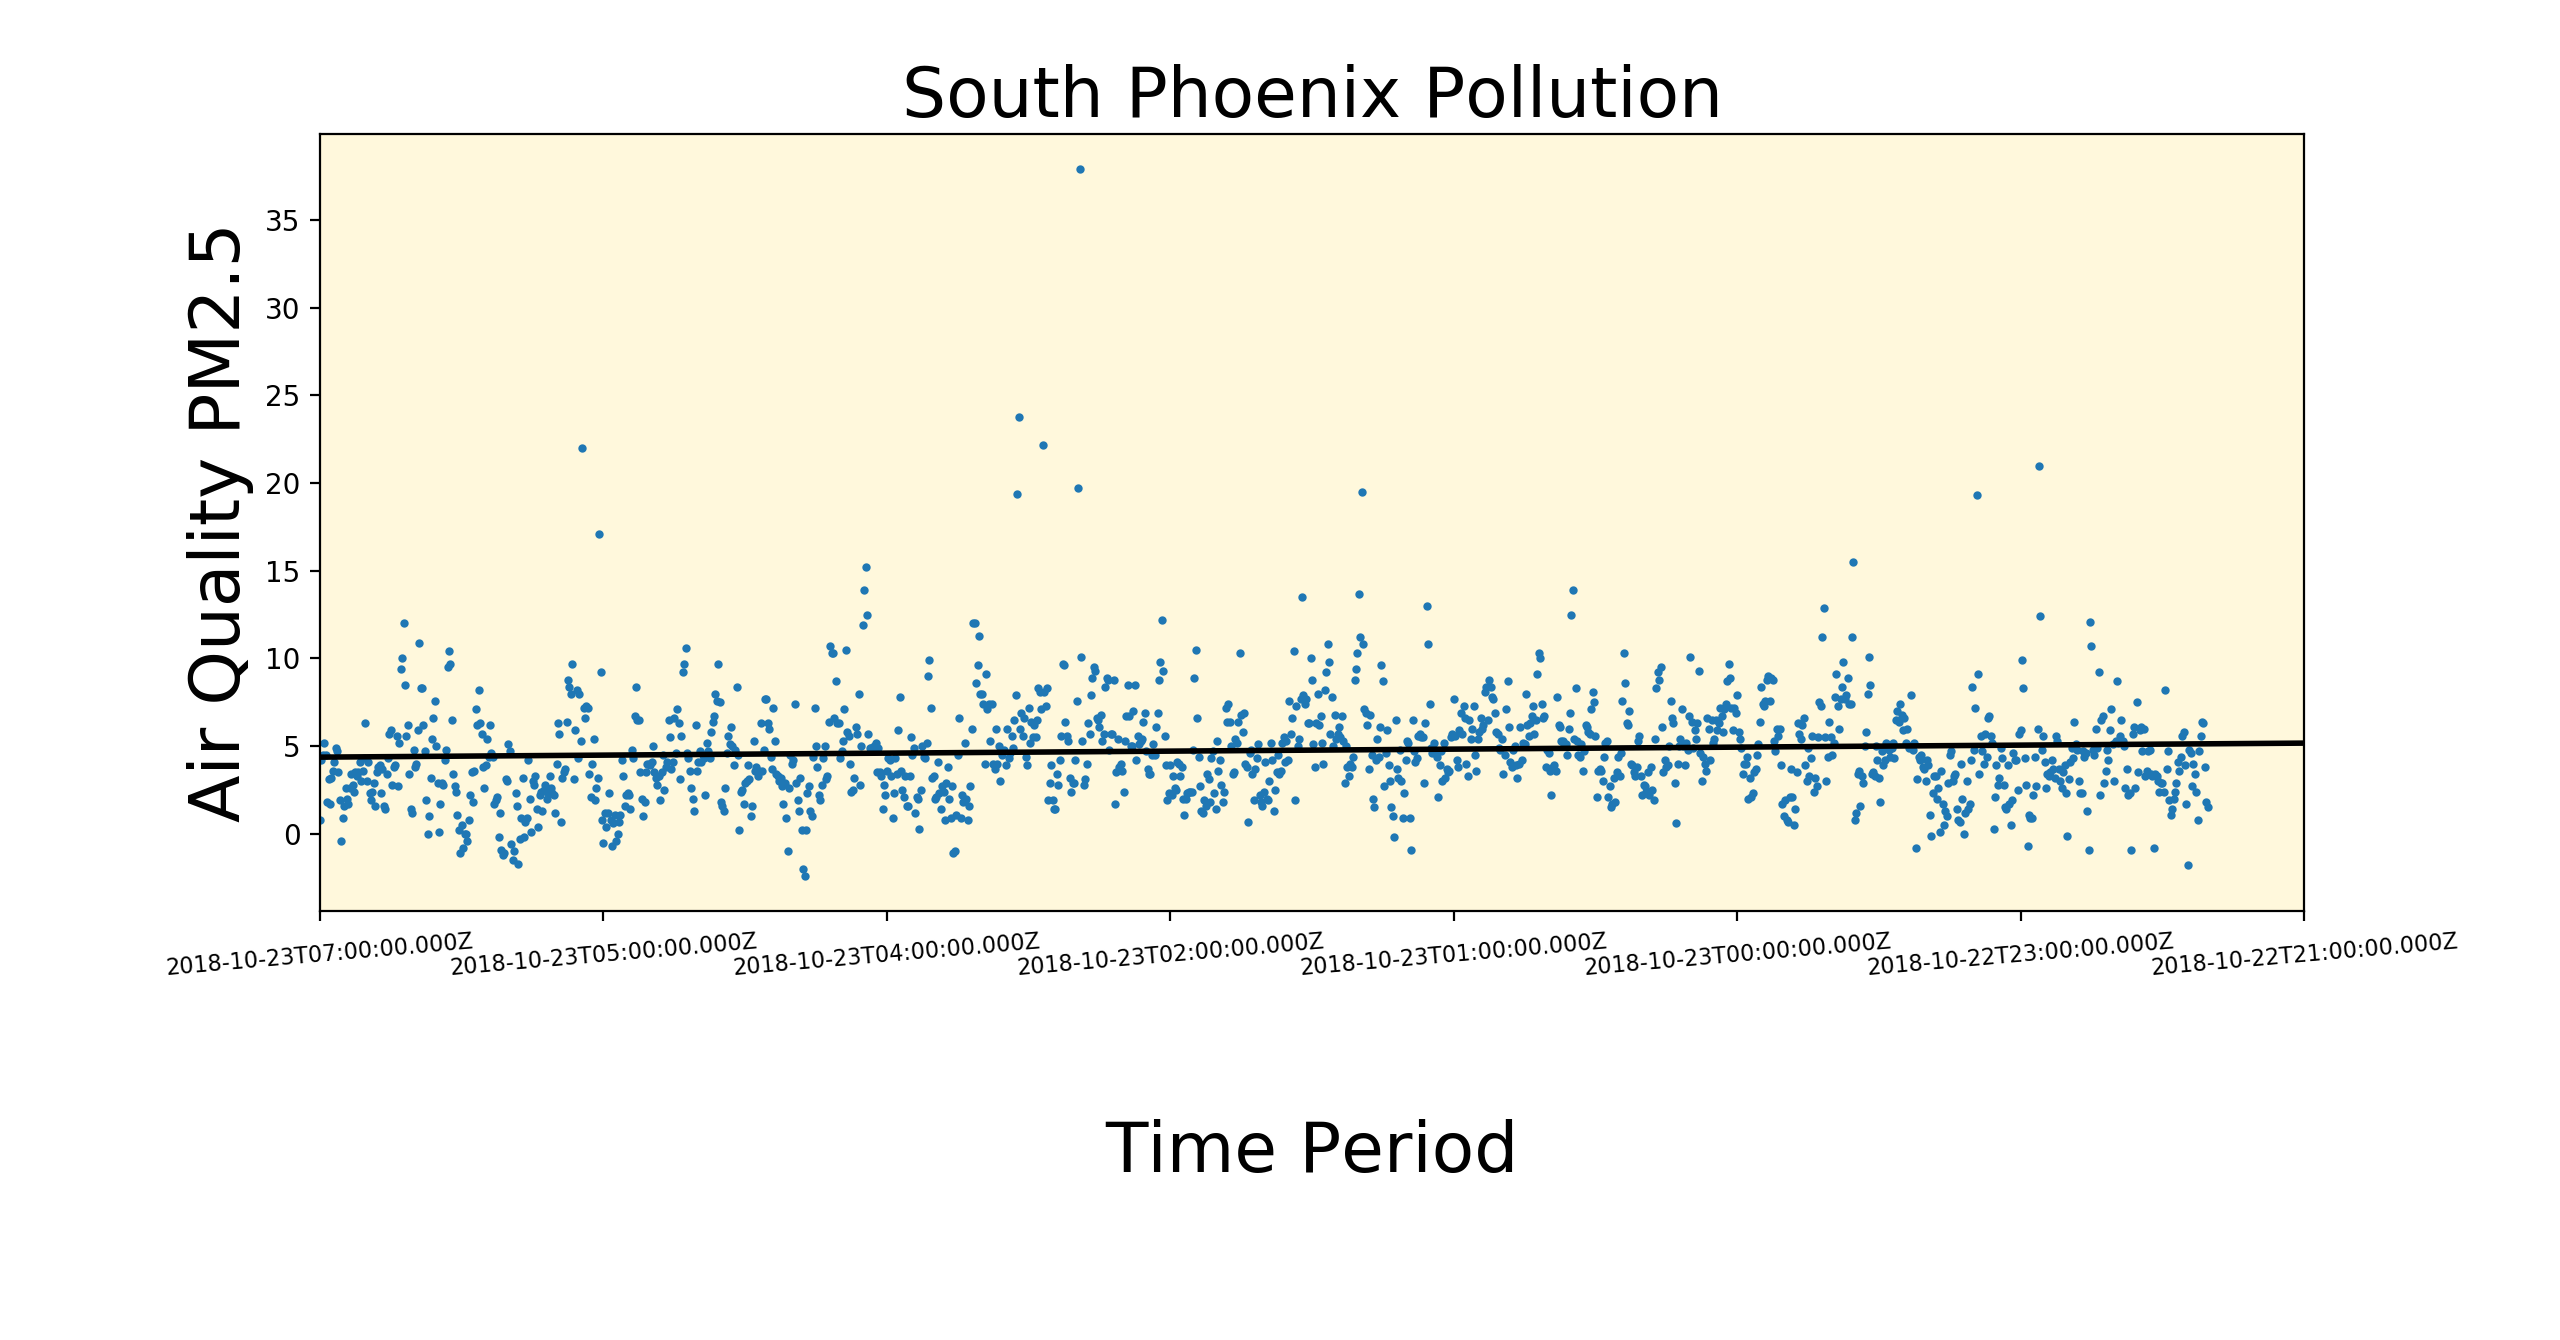

The data file committed next to this chart (first rows):
location, city, country, utc, local, parameter, value, unit, latitude, longitude, attribution
South Phoenix, Phoenix-Mesa-Scottsdale, US, 2018-10-23T07:00:00.000Z, 2018-10-23T00:00:00-07:00, pm25, 0.8, µg/m³, 33.4, -112.1, [{"name":"US EPA AirNow","url":"http://w…
South Phoenix, Phoenix-Mesa-Scottsdale, US, 2018-10-23T05:00:00.000Z, 2018-10-22T22:00:00-07:00, pm25, 4.2, µg/m³, 33.4, -112.1, [{"name":"US EPA AirNow","url":"http://w…
South Phoenix, Phoenix-Mesa-Scottsdale, US, 2018-10-23T04:00:00.000Z, 2018-10-22T21:00:00-07:00, pm25, 4.5, µg/m³, 33.4, -112.1, [{"name":"US EPA AirNow","url":"http://w…
South Phoenix, Phoenix-Mesa-Scottsdale, US, 2018-10-23T02:00:00.000Z, 2018-10-22T19:00:00-07:00, pm25, 5.2, µg/m³, 33.4, -112.1, [{"name":"US EPA AirNow","url":"http://w…
South Phoenix, Phoenix-Mesa-Scottsdale, US, 2018-10-23T01:00:00.000Z, 2018-10-22T18:00:00-07:00, pm25, 4.5, µg/m³, 33.4, -112.1, [{"name":"US EPA AirNow","url":"http://w…
South Phoenix, Phoenix-Mesa-Scottsdale, US, 2018-10-23T00:00:00.000Z, 2018-10-22T17:00:00-07:00, pm25, 1.8, µg/m³, 33.4, -112.1, [{"name":"US EPA AirNow","url":"http://w…
South Phoenix, Phoenix-Mesa-Scottsdale, US, 2018-10-22T23:00:00.000Z, 2018-10-22T16:00:00-07:00, pm25, 3.1, µg/m³, 33.4, -112.1, [{"name":"US EPA AirNow","url":"http://w…
South Phoenix, Phoenix-Mesa-Scottsdale, US, 2018-10-22T21:00:00.000Z, 2018-10-22T14:00:00-07:00, pm25, 1.7, µg/m³, 33.4, -112.1, [{"name":"US EPA AirNow","url":"http://w…
South Phoenix, Phoenix-Mesa-Scottsdale, US, 2018-10-22T20:00:00.000Z, 2018-10-22T13:00:00-07:00, pm25, 3.2, µg/m³, 33.4, -112.1, [{"name":"US EPA AirNow","url":"http://w…
South Phoenix, Phoenix-Mesa-Scottsdale, US, 2018-10-22T19:00:00.000Z, 2018-10-22T12:00:00-07:00, pm25, 3.6, µg/m³, 33.4, -112.1, [{"name":"US EPA AirNow","url":"http://w…
South Phoenix, Phoenix-Mesa-Scottsdale, US, 2018-10-22T18:00:00.000Z, 2018-10-22T11:00:00-07:00, pm25, 4.1, µg/m³, 33.4, -112.1, [{"name":"US EPA AirNow","url":"http://w…
South Phoenix, Phoenix-Mesa-Scottsdale, US, 2018-10-22T17:00:00.000Z, 2018-10-22T10:00:00-07:00, pm25, 4.9, µg/m³, 33.4, -112.1, [{"name":"US EPA AirNow","url":"http://w…
South Phoenix, Phoenix-Mesa-Scottsdale, US, 2018-10-22T16:00:00.000Z, 2018-10-22T09:00:00-07:00, pm25, 4.7, µg/m³, 33.4, -112.1, [{"name":"US EPA AirNow","url":"http://w…
South Phoenix, Phoenix-Mesa-Scottsdale, US, 2018-10-22T14:00:00.000Z, 2018-10-22T07:00:00-07:00, pm25, 3.5, µg/m³, 33.4, -112.1, [{"name":"US EPA AirNow","url":"http://w…
South Phoenix, Phoenix-Mesa-Scottsdale, US, 2018-10-22T13:00:00.000Z, 2018-10-22T06:00:00-07:00, pm25, 1.9, µg/m³, 33.4, -112.1, [{"name":"US EPA AirNow","url":"http://w…
South Phoenix, Phoenix-Mesa-Scottsdale, US, 2018-10-22T12:00:00.000Z, 2018-10-22T05:00:00-07:00, pm25, -0.4, µg/m³, 33.4, -112.1, [{"name":"US EPA AirNow","url":"http://w…
South Phoenix, Phoenix-Mesa-Scottsdale, US, 2018-10-22T11:00:00.000Z, 2018-10-22T04:00:00-07:00, pm25, 0.9, µg/m³, 33.4, -112.1, [{"name":"US EPA AirNow","url":"http://w…
South Phoenix, Phoenix-Mesa-Scottsdale, US, 2018-10-22T10:00:00.000Z, 2018-10-22T03:00:00-07:00, pm25, 1.6, µg/m³, 33.4, -112.1, [{"name":"US EPA AirNow","url":"http://w…
South Phoenix, Phoenix-Mesa-Scottsdale, US, 2018-10-22T09:00:00.000Z, 2018-10-22T02:00:00-07:00, pm25, 2.6, µg/m³, 33.4, -112.1, [{"name":"US EPA AirNow","url":"http://w…
South Phoenix, Phoenix-Mesa-Scottsdale, US, 2018-10-22T08:00:00.000Z, 2018-10-22T01:00:00-07:00, pm25, 2, µg/m³, 33.4, -112.1, [{"name":"US EPA AirNow","url":"http://w…
South Phoenix, Phoenix-Mesa-Scottsdale, US, 2018-10-22T07:00:00.000Z, 2018-10-22T00:00:00-07:00, pm25, 1.7, µg/m³, 33.4, -112.1, [{"name":"US EPA AirNow","url":"http://w…
South Phoenix, Phoenix-Mesa-Scottsdale, US, 2018-10-22T06:00:00.000Z, 2018-10-21T23:00:00-07:00, pm25, 2.6, µg/m³, 33.4, -112.1, [{"name":"US EPA AirNow","url":"http://w…
South Phoenix, Phoenix-Mesa-Scottsdale, US, 2018-10-22T05:00:00.000Z, 2018-10-21T22:00:00-07:00, pm25, 3.4, µg/m³, 33.4, -112.1, [{"name":"US EPA AirNow","url":"http://w…
South Phoenix, Phoenix-Mesa-Scottsdale, US, 2018-10-22T04:00:00.000Z, 2018-10-21T21:00:00-07:00, pm25, 2.8, µg/m³, 33.4, -112.1, [{"name":"US EPA AirNow","url":"http://w…
South Phoenix, Phoenix-Mesa-Scottsdale, US, 2018-10-22T03:00:00.000Z, 2018-10-21T20:00:00-07:00, pm25, 2.4, µg/m³, 33.4, -112.1, [{"name":"US EPA AirNow","url":"http://w…
South Phoenix, Phoenix-Mesa-Scottsdale, US, 2018-10-22T02:00:00.000Z, 2018-10-21T19:00:00-07:00, pm25, 3.5, µg/m³, 33.4, -112.1, [{"name":"US EPA AirNow","url":"http://w…
South Phoenix, Phoenix-Mesa-Scottsdale, US, 2018-10-22T01:00:00.000Z, 2018-10-21T18:00:00-07:00, pm25, 3.3, µg/m³, 33.4, -112.1, [{"name":"US EPA AirNow","url":"http://w…
South Phoenix, Phoenix-Mesa-Scottsdale, US, 2018-10-22T00:00:00.000Z, 2018-10-21T17:00:00-07:00, pm25, 3.5, µg/m³, 33.4, -112.1, [{"name":"US EPA AirNow","url":"http://w…
South Phoenix, Phoenix-Mesa-Scottsdale, US, 2018-10-21T23:00:00.000Z, 2018-10-21T16:00:00-07:00, pm25, 4.1, µg/m³, 33.4, -112.1, [{"name":"US EPA AirNow","url":"http://w…
South Phoenix, Phoenix-Mesa-Scottsdale, US, 2018-10-21T20:00:00.000Z, 2018-10-21T13:00:00-07:00, pm25, 3, µg/m³, 33.4, -112.1, [{"name":"US EPA AirNow","url":"http://w…
South Phoenix, Phoenix-Mesa-Scottsdale, US, 2018-10-21T18:00:00.000Z, 2018-10-21T11:00:00-07:00, pm25, 3.6, µg/m³, 33.4, -112.1, [{"name":"US EPA AirNow","url":"http://w…
South Phoenix, Phoenix-Mesa-Scottsdale, US, 2018-10-21T17:00:00.000Z, 2018-10-21T10:00:00-07:00, pm25, 4.3, µg/m³, 33.4, -112.1, [{"name":"US EPA AirNow","url":"http://w…
South Phoenix, Phoenix-Mesa-Scottsdale, US, 2018-10-21T16:00:00.000Z, 2018-10-21T09:00:00-07:00, pm25, 6.3, µg/m³, 33.4, -112.1, [{"name":"US EPA AirNow","url":"http://w…
South Phoenix, Phoenix-Mesa-Scottsdale, US, 2018-10-21T15:00:00.000Z, 2018-10-21T08:00:00-07:00, pm25, 3, µg/m³, 33.4, -112.1, [{"name":"US EPA AirNow","url":"http://w…
South Phoenix, Phoenix-Mesa-Scottsdale, US, 2018-10-21T14:00:00.000Z, 2018-10-21T07:00:00-07:00, pm25, 4.1, µg/m³, 33.4, -112.1, [{"name":"US EPA AirNow","url":"http://w…
South Phoenix, Phoenix-Mesa-Scottsdale, US, 2018-10-21T13:00:00.000Z, 2018-10-21T06:00:00-07:00, pm25, 2.3, µg/m³, 33.4, -112.1, [{"name":"US EPA AirNow","url":"http://w…
South Phoenix, Phoenix-Mesa-Scottsdale, US, 2018-10-21T12:00:00.000Z, 2018-10-21T05:00:00-07:00, pm25, 1.9, µg/m³, 33.4, -112.1, [{"name":"US EPA AirNow","url":"http://w…
South Phoenix, Phoenix-Mesa-Scottsdale, US, 2018-10-21T11:00:00.000Z, 2018-10-21T04:00:00-07:00, pm25, 2.4, µg/m³, 33.4, -112.1, [{"name":"US EPA AirNow","url":"http://w…
South Phoenix, Phoenix-Mesa-Scottsdale, US, 2018-10-21T09:00:00.000Z, 2018-10-21T02:00:00-07:00, pm25, 2.9, µg/m³, 33.4, -112.1, [{"name":"US EPA AirNow","url":"http://w…
South Phoenix, Phoenix-Mesa-Scottsdale, US, 2018-10-21T08:00:00.000Z, 2018-10-21T01:00:00-07:00, pm25, 1.6, µg/m³, 33.4, -112.1, [{"name":"US EPA AirNow","url":"http://w…
South Phoenix, Phoenix-Mesa-Scottsdale, US, 2018-10-21T07:00:00.000Z, 2018-10-21T00:00:00-07:00, pm25, 3.5, µg/m³, 33.4, -112.1, [{"name":"US EPA AirNow","url":"http://w…
South Phoenix, Phoenix-Mesa-Scottsdale, US, 2018-10-21T06:00:00.000Z, 2018-10-20T23:00:00-07:00, pm25, 3.8, µg/m³, 33.4, -112.1, [{"name":"US EPA AirNow","url":"http://w…
South Phoenix, Phoenix-Mesa-Scottsdale, US, 2018-10-21T05:00:00.000Z, 2018-10-20T22:00:00-07:00, pm25, 3.9, µg/m³, 33.4, -112.1, [{"name":"US EPA AirNow","url":"http://w…
South Phoenix, Phoenix-Mesa-Scottsdale, US, 2018-10-21T04:00:00.000Z, 2018-10-20T21:00:00-07:00, pm25, 2.3, µg/m³, 33.4, -112.1, [{"name":"US EPA AirNow","url":"http://w…
South Phoenix, Phoenix-Mesa-Scottsdale, US, 2018-10-21T03:00:00.000Z, 2018-10-20T20:00:00-07:00, pm25, 3.7, µg/m³, 33.4, -112.1, [{"name":"US EPA AirNow","url":"http://w…
South Phoenix, Phoenix-Mesa-Scottsdale, US, 2018-10-21T01:00:00.000Z, 2018-10-20T18:00:00-07:00, pm25, 1.6, µg/m³, 33.4, -112.1, [{"name":"US EPA AirNow","url":"http://w…
South Phoenix, Phoenix-Mesa-Scottsdale, US, 2018-10-21T00:00:00.000Z, 2018-10-20T17:00:00-07:00, pm25, 1.4, µg/m³, 33.4, -112.1, [{"name":"US EPA AirNow","url":"http://w…
South Phoenix, Phoenix-Mesa-Scottsdale, US, 2018-10-20T23:00:00.000Z, 2018-10-20T16:00:00-07:00, pm25, 3.4, µg/m³, 33.4, -112.1, [{"name":"US EPA AirNow","url":"http://w…
South Phoenix, Phoenix-Mesa-Scottsdale, US, 2018-10-20T17:00:00.000Z, 2018-10-20T10:00:00-07:00, pm25, 4.3, µg/m³, 33.4, -112.1, [{"name":"US EPA AirNow","url":"http://w…
South Phoenix, Phoenix-Mesa-Scottsdale, US, 2018-10-20T16:00:00.000Z, 2018-10-20T09:00:00-07:00, pm25, 5.7, µg/m³, 33.4, -112.1, [{"name":"US EPA AirNow","url":"http://w…
South Phoenix, Phoenix-Mesa-Scottsdale, US, 2018-10-20T15:00:00.000Z, 2018-10-20T08:00:00-07:00, pm25, 5.9, µg/m³, 33.4, -112.1, [{"name":"US EPA AirNow","url":"http://w…
South Phoenix, Phoenix-Mesa-Scottsdale, US, 2018-10-20T14:00:00.000Z, 2018-10-20T07:00:00-07:00, pm25, 2.8, µg/m³, 33.4, -112.1, [{"name":"US EPA AirNow","url":"http://w…
South Phoenix, Phoenix-Mesa-Scottsdale, US, 2018-10-20T13:00:00.000Z, 2018-10-20T06:00:00-07:00, pm25, 3.8, µg/m³, 33.4, -112.1, [{"name":"US EPA AirNow","url":"http://w…
South Phoenix, Phoenix-Mesa-Scottsdale, US, 2018-10-20T11:00:00.000Z, 2018-10-20T04:00:00-07:00, pm25, 3.9, µg/m³, 33.4, -112.1, [{"name":"US EPA AirNow","url":"http://w…
South Phoenix, Phoenix-Mesa-Scottsdale, US, 2018-10-20T10:00:00.000Z, 2018-10-20T03:00:00-07:00, pm25, 5.6, µg/m³, 33.4, -112.1, [{"name":"US EPA AirNow","url":"http://w…
South Phoenix, Phoenix-Mesa-Scottsdale, US, 2018-10-20T09:00:00.000Z, 2018-10-20T02:00:00-07:00, pm25, 2.7, µg/m³, 33.4, -112.1, [{"name":"US EPA AirNow","url":"http://w…
South Phoenix, Phoenix-Mesa-Scottsdale, US, 2018-10-20T08:00:00.000Z, 2018-10-20T01:00:00-07:00, pm25, 5.2, µg/m³, 33.4, -112.1, [{"name":"US EPA AirNow","url":"http://w…
South Phoenix, Phoenix-Mesa-Scottsdale, US, 2018-10-20T07:00:00.000Z, 2018-10-20T00:00:00-07:00, pm25, 9.4, µg/m³, 33.4, -112.1, [{"name":"US EPA AirNow","url":"http://w…
South Phoenix, Phoenix-Mesa-Scottsdale, US, 2018-10-20T06:00:00.000Z, 2018-10-19T23:00:00-07:00, pm25, 10, µg/m³, 33.4, -112.1, [{"name":"US EPA AirNow","url":"http://w…
South Phoenix, Phoenix-Mesa-Scottsdale, US, 2018-10-20T05:00:00.000Z, 2018-10-19T22:00:00-07:00, pm25, 12, µg/m³, 33.4, -112.1, [{"name":"US EPA AirNow","url":"http://w…
... 1,273 more rows
